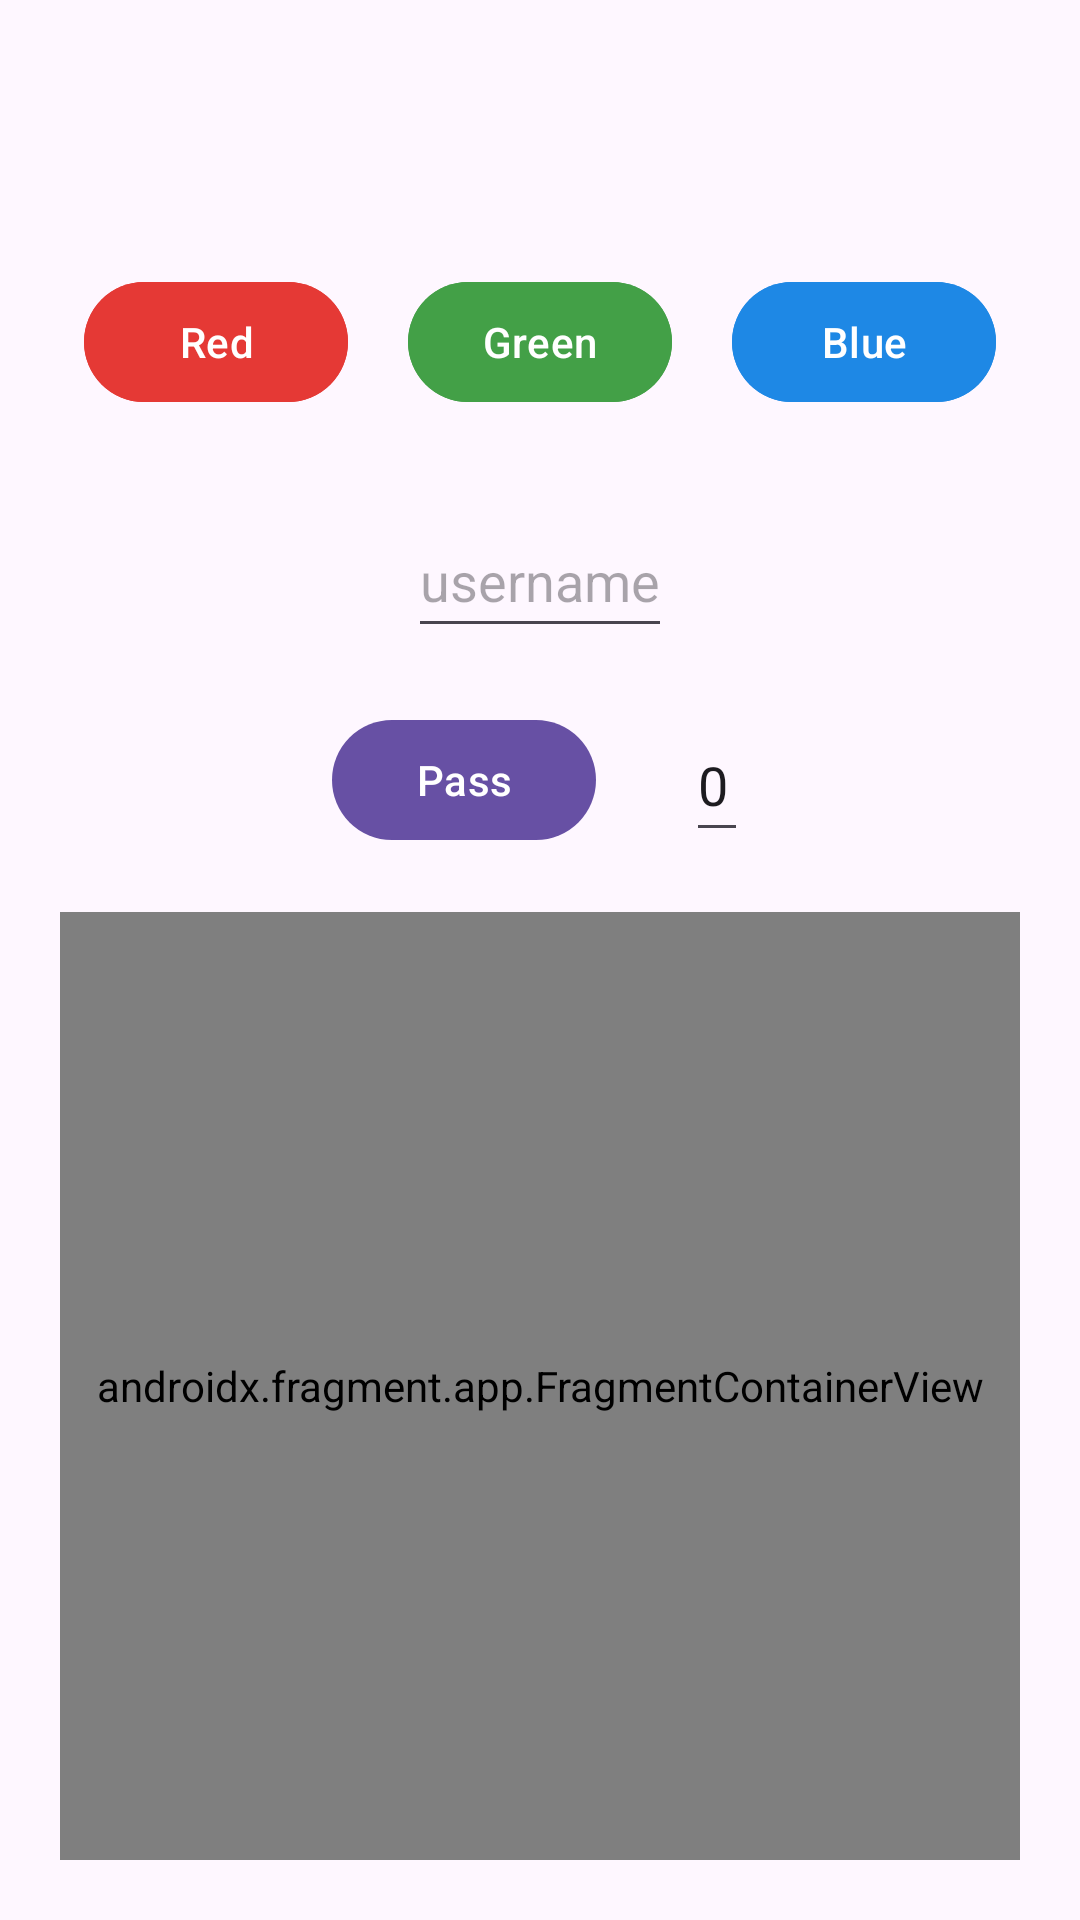

Produce the Android XML layout that renders to this screen, including the resource entries it uses.
<!-- AndroidManifest.xml: application theme Theme.Fourteenapplication -->
<!-- res/layout/activity_main.xml -->
<?xml version="1.0" encoding="utf-8"?>
<androidx.constraintlayout.widget.ConstraintLayout xmlns:android="http://schemas.android.com/apk/res/android"
    xmlns:app="http://schemas.android.com/apk/res-auto"
    xmlns:tools="http://schemas.android.com/tools"
    android:id="@+id/main"
    android:layout_width="match_parent"
    android:layout_height="match_parent"
    tools:context=".MainActivity">

    <LinearLayout
        android:id="@+id/linearLayout"
        android:layout_width="match_parent"
        android:layout_height="wrap_content"
        android:orientation="vertical"
        android:gravity="center"
        android:layout_marginTop="80dp"
        app:layout_constraintEnd_toEndOf="parent"
        app:layout_constraintStart_toStartOf="parent"
        app:layout_constraintTop_toTopOf="parent">

        <LinearLayout
            android:id="@+id/lldata"
            android:layout_width="match_parent"
            android:layout_height="wrap_content"
            android:orientation="horizontal"
            android:weightSum="3"
            android:gravity="center"
            app:layout_constraintEnd_toEndOf="parent"
            app:layout_constraintStart_toStartOf="parent"
            app:layout_constraintTop_toTopOf="parent">

            <com.google.android.material.button.MaterialButton
                android:id="@+id/red_button"
                android:layout_width="wrap_content"
                android:layout_height="wrap_content"
                android:layout_margin="10dp"
                android:backgroundTint="@color/Red"
                android:text="Red" />

            <com.google.android.material.button.MaterialButton
                android:id="@+id/green_button"
                android:layout_width="wrap_content"
                android:layout_height="wrap_content"
                android:layout_margin="10dp"
                android:backgroundTint="@color/Green"
                android:text="Green" />

            <com.google.android.material.button.MaterialButton
                android:id="@+id/blue_button"
                android:layout_width="wrap_content"
                android:layout_height="wrap_content"
                android:layout_margin="10dp"
                android:backgroundTint="@color/Blue"
                android:text="Blue" />
        </LinearLayout>

        <EditText
            android:id="@+id/act_username"
            android:layout_width="wrap_content"
            android:layout_height="wrap_content"
            android:layout_margin="20dp"
            android:hint="username"
            android:minHeight="48dp" />

        <LinearLayout
            android:layout_width="match_parent"
            android:layout_height="wrap_content"
            android:orientation="horizontal"
            android:gravity="center"
            >

            <com.google.android.material.button.MaterialButton
                android:id="@+id/Activity_Pass_btn"
                android:layout_width="wrap_content"
                android:layout_height="wrap_content"
                android:layout_marginStart="15dp"
                android:layout_marginEnd="15dp"
                android:layout_gravity="center"
                android:text="Pass" />

            <EditText
                android:id="@+id/act_counter"
                android:layout_width="wrap_content"
                android:layout_height="wrap_content"
                android:layout_marginStart="15dp"
                android:layout_marginEnd="15dp"
                android:layout_gravity="center"
                android:minHeight="48dp"
                android:text="0" />


        </LinearLayout>
    </LinearLayout>

    <androidx.fragment.app.FragmentContainerView
        android:id="@+id/fragmentData"
        android:name="com.rohit.fourteenapplication.FirstFragment"
        android:layout_width="0dp"
        android:layout_height="0dp"
        android:layout_margin="20dp"
        app:layout_constraintBottom_toBottomOf="parent"
        app:layout_constraintEnd_toEndOf="parent"
        app:layout_constraintStart_toStartOf="parent"
        app:layout_constraintTop_toBottomOf="@+id/linearLayout" />


</androidx.constraintlayout.widget.ConstraintLayout>
<!-- resources referenced by this layout -->
<resources>
  <color name="Blue">#1E88E5</color>
  <color name="Green">#43A047</color>
  <color name="Red">#E53935</color>
  <style name="Theme.Fourteenapplication" parent="Base.Theme.Fourteenapplication" />
  <style name="Base.Theme.Fourteenapplication" parent="Theme.Material3.DayNight.NoActionBar">
          
          
      </style>
</resources>
